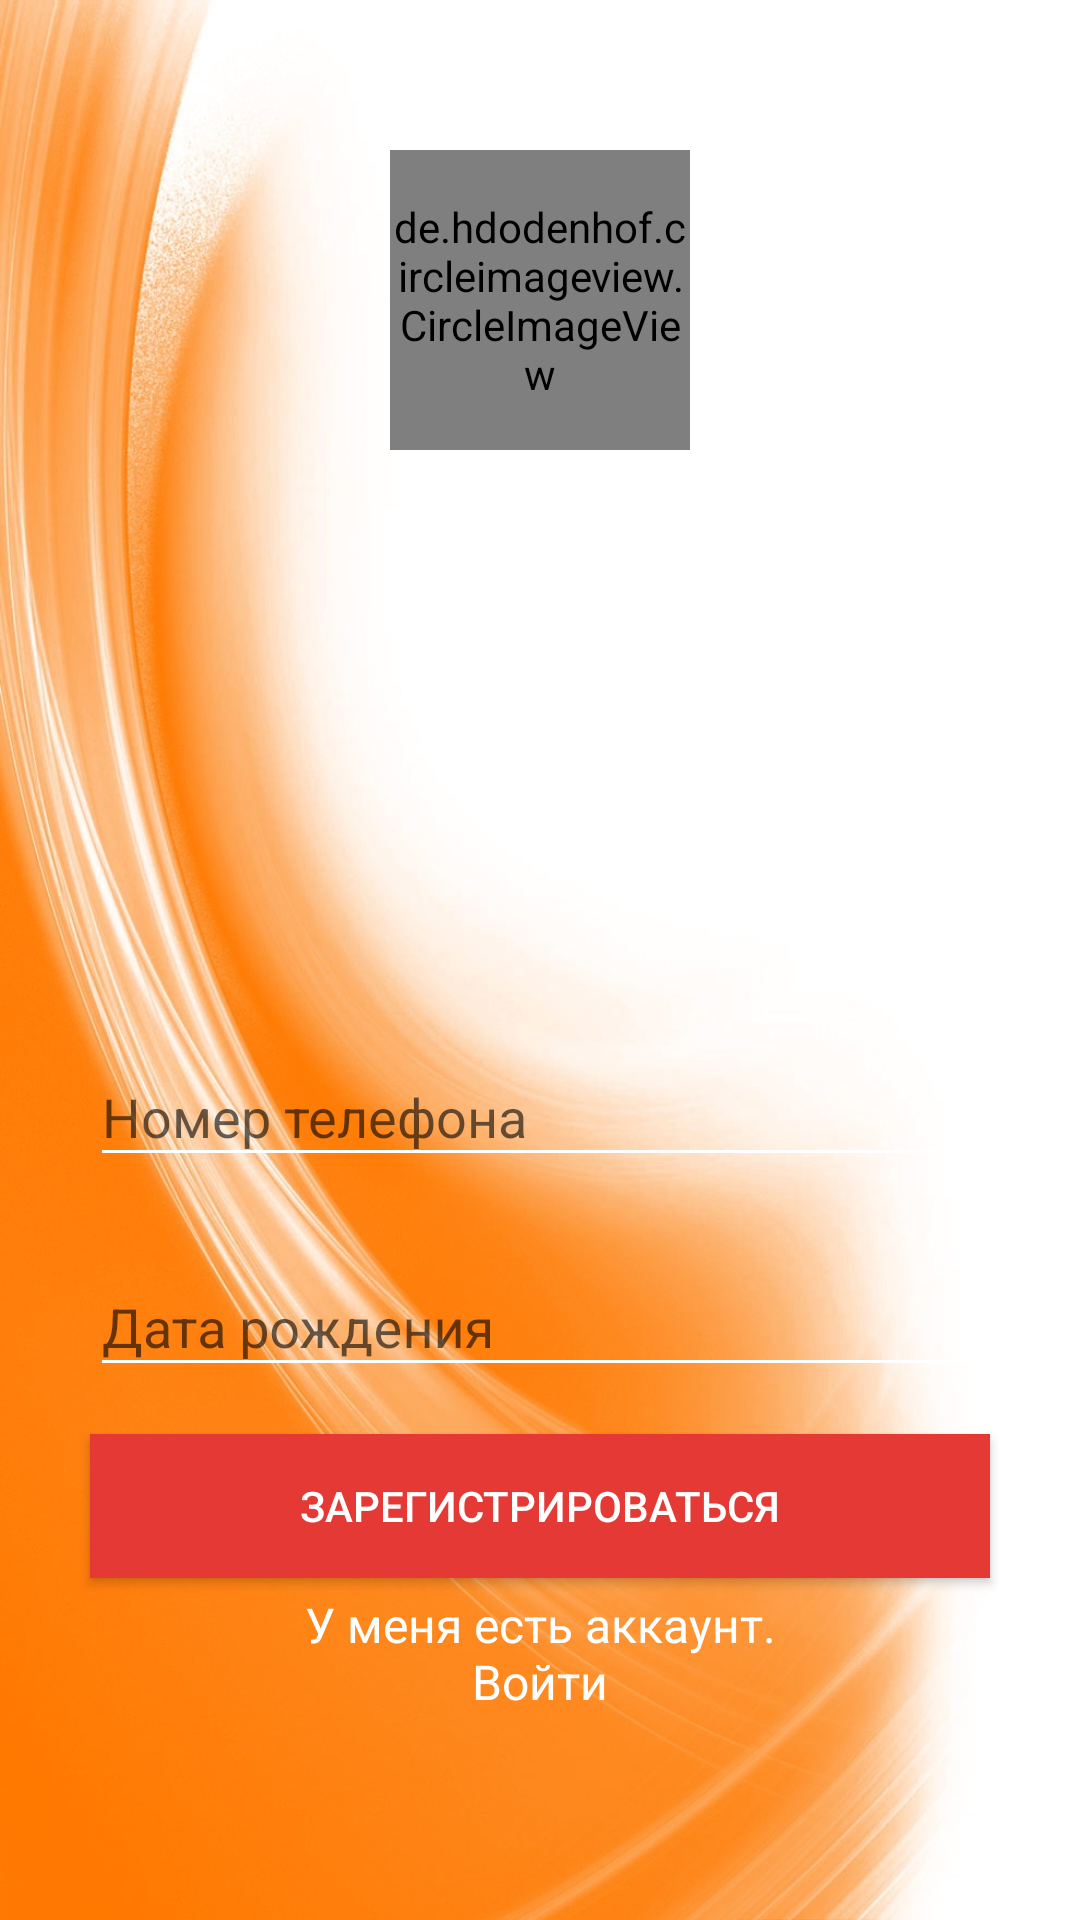

Here is an Android app screen rendered from its layout file. Give the layout XML and the strings, colors and styles it references.
<!-- AndroidManifest.xml: application theme AppThemeRed -->
<!-- res/layout/content_signup.xml -->
<?xml version="1.0" encoding="utf-8"?>
<RelativeLayout xmlns:android="http://schemas.android.com/apk/res/android"
    xmlns:tools="http://schemas.android.com/tools"
    android:layout_width="match_parent"
    android:layout_height="match_parent"
    android:background="@drawable/background"
    android:paddingBottom="@dimen/activity_vertical_margin"
    android:paddingLeft="@dimen/activity_horizontal_margin"
    android:paddingRight="@dimen/activity_horizontal_margin"
    android:paddingTop="@dimen/activity_vertical_margin"
    tools:context="com.gurezkiygmail.foxhunting.SignupActivity">

    <de.hdodenhof.circleimageview.CircleImageView
        xmlns:app="http://schemas.android.com/apk/res-auto"
        android:id="@+id/profile_image"
        android:layout_width="100dp"
        android:layout_height="100dp"
        android:src="@mipmap/ic_launcher"
        app:civ_border_width="2dp"
        app:civ_border_color="?attr/colorPrimary"
        android:layout_alignParentTop="true"
        android:layout_centerHorizontal="true"
        android:layout_marginTop="50dp" />

    <RelativeLayout
        android:layout_width="match_parent"
        android:layout_height="wrap_content"
        android:id="@+id/secondStep"
        android:visibility="invisible">
        <android.support.design.widget.TextInputLayout
            android:layout_width="300dp"
            android:layout_height="240dp"
            android:layout_alignParentBottom="true"
            android:layout_centerHorizontal="true"
            android:id="@+id/view">
            <EditText android:id="@+id/sms"
                android:layout_width="match_parent"
                android:layout_height="wrap_content"
                android:inputType="textPassword"
                android:hint="Введите код из СМС"
                android:layout_centerVertical="true"/>
        </android.support.design.widget.TextInputLayout>
        <android.support.v7.widget.AppCompatButton
            android:layout_width="wrap_content"
            android:layout_height="wrap_content"
            android:id="@+id/sendSms"
            android:text="Отправить"
            android:textColor="@color/colorWhite"
            android:background="?attr/colorPrimary"
            android:layout_alignTop="@+id/view"
            android:layout_marginTop="68dp"
            android:layout_alignEnd="@+id/view"
            android:layout_alignStart="@+id/view" />
    </RelativeLayout>
    <RelativeLayout
        android:layout_width="match_parent"
        android:layout_height="wrap_content"
        android:id="@+id/firstStep">
        <android.support.design.widget.TextInputLayout
            android:layout_width="300dp"
            android:layout_height="300dp"
            android:layout_alignParentBottom="true"
            android:layout_centerHorizontal="true"
            android:id="@+id/view3">
            <EditText android:id="@+id/phone"
                android:layout_width="match_parent"
                android:layout_height="wrap_content"
                android:inputType="phone"
                android:hint="Номер телефона"
                android:layout_centerVertical="true"/>
        </android.support.design.widget.TextInputLayout>
        <android.support.design.widget.TextInputLayout
            android:layout_width="300dp"
            android:layout_height="230dp"
            android:layout_alignParentBottom="true"
            android:layout_centerHorizontal="true"
            android:id="@+id/view2">
            <EditText android:id="@+id/date"
                android:layout_width="match_parent"
                android:layout_height="wrap_content"
                android:inputType="text"
                android:hint="Дата рождения"
                android:layout_centerVertical="true"/>
        </android.support.design.widget.TextInputLayout>
        <android.support.v7.widget.AppCompatButton
            android:layout_width="wrap_content"
            android:layout_height="wrap_content"
            android:id="@+id/signup"
            android:text="Зарегистрироваться"
            android:textColor="@color/colorWhite"
            android:background="?attr/colorPrimary"
            android:layout_alignTop="@+id/view2"
            android:layout_marginTop="68dp"
            android:layout_alignEnd="@+id/view2"
            android:layout_alignStart="@+id/view3" />
        <TextView
            android:layout_width="200dp"
            android:layout_height="50dp"
            android:id="@+id/create_account"
            android:textColor="#ffff"
            android:text="У меня есть аккаунт. Войти"
            android:gravity="center"
            android:textSize="16dp"
            android:layout_below="@+id/signup"
            android:layout_centerHorizontal="true" />
    </RelativeLayout>
    <RelativeLayout
        android:layout_width="match_parent"
        android:layout_height="wrap_content"
        android:id="@+id/thirdStep"
        android:visibility="invisible"
        android:layout_alignParentBottom="true"
        android:layout_centerHorizontal="true">
        <TextView
            android:layout_width="300dp"
            android:layout_height="wrap_content"
            android:textColor="#ffff"
            android:text="Регистрация завершена. Ваш номер телефона - это логин, а дата рождения - Ваш пароль. Пароль можно сменить в личном кабинете.\n Bлагодарим за регистрацию."
            android:id="@+id/infoSuccess"
            android:gravity="center"
            android:textSize="16dp"
            android:layout_centerHorizontal="true" />
        <android.support.v7.widget.AppCompatButton
            android:layout_width="wrap_content"
            android:layout_height="wrap_content"
            android:id="@+id/gotosignin"
            android:text="Войти"
            android:textColor="@color/colorWhite"
            android:background="?attr/colorPrimary"
            android:layout_below="@+id/infoSuccess"
            android:layout_marginTop="68dp"
            android:layout_alignEnd="@+id/infoSuccess"
            android:layout_alignStart="@+id/infoSuccess"
            />
    </RelativeLayout>


</RelativeLayout>
<!-- resources referenced by this layout -->
<resources>
  <color name="colorWhite">#ffffff</color>
  <!-- drawable background: jpg bitmap (drawable, 192128 bytes) -->
  <style name="AppThemeRed" parent="AppTheme">
          <item name="android:windowBackground">@drawable/background_splash</item>
          <item name="colorPrimary">@color/colorPrimaryRed</item>
          <item name="colorPrimaryDark">@color/colorPrimaryDarkRed</item>
          <item name="windowActionBar">false</item>
          <item name="windowNoTitle">true</item>
          <item name="colorControlNormal">@color/colorWhite</item>
          <item name="colorControlActivated">@color/colorPrimaryRed</item>
          <item name="material_drawer_selected_text">@color/colorPrimaryRed</item>
      </style>
  <style name="AppTheme" parent="Theme.AppCompat.Light.NoActionBar" />
  <color name="colorPrimaryRed">#e53935</color>
  <color name="colorPrimaryDarkRed">#b71c1c</color>
</resources>
